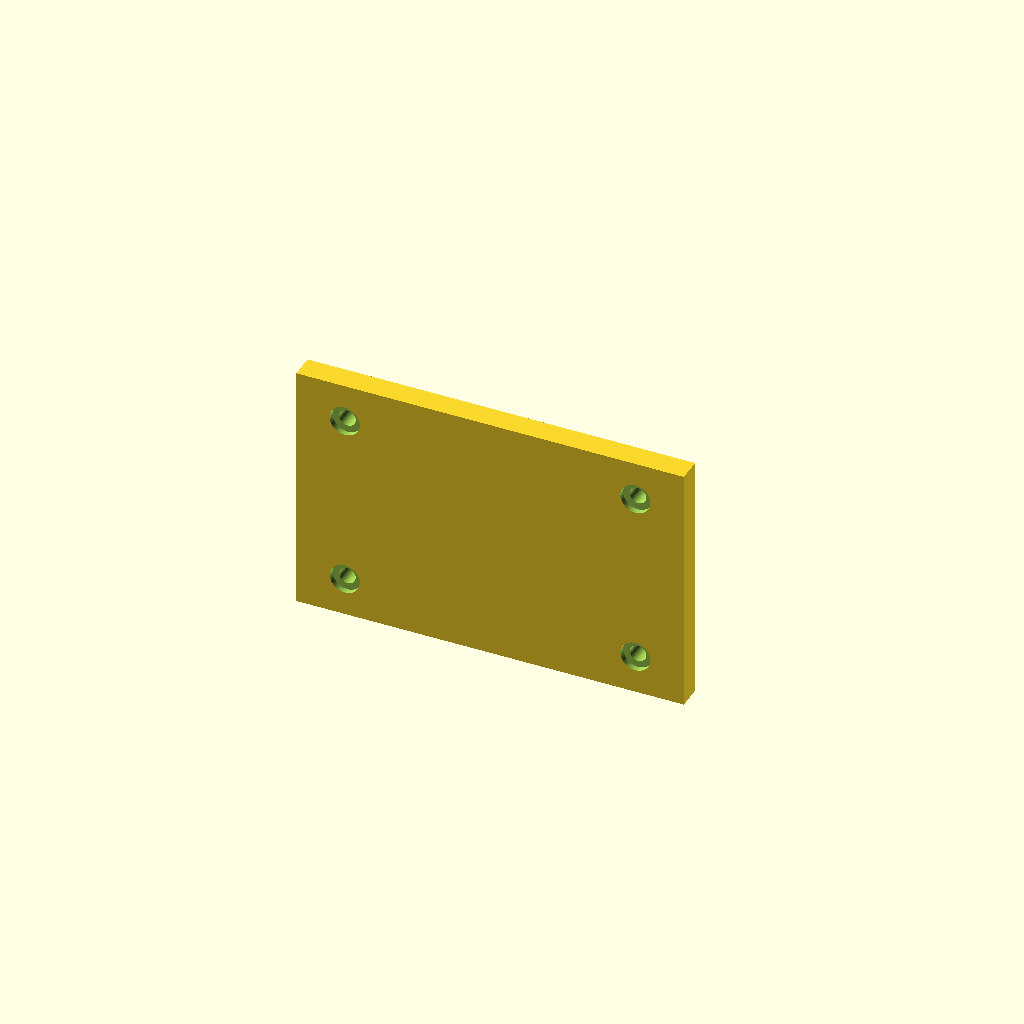
Cell 1: the model at its default parameters.
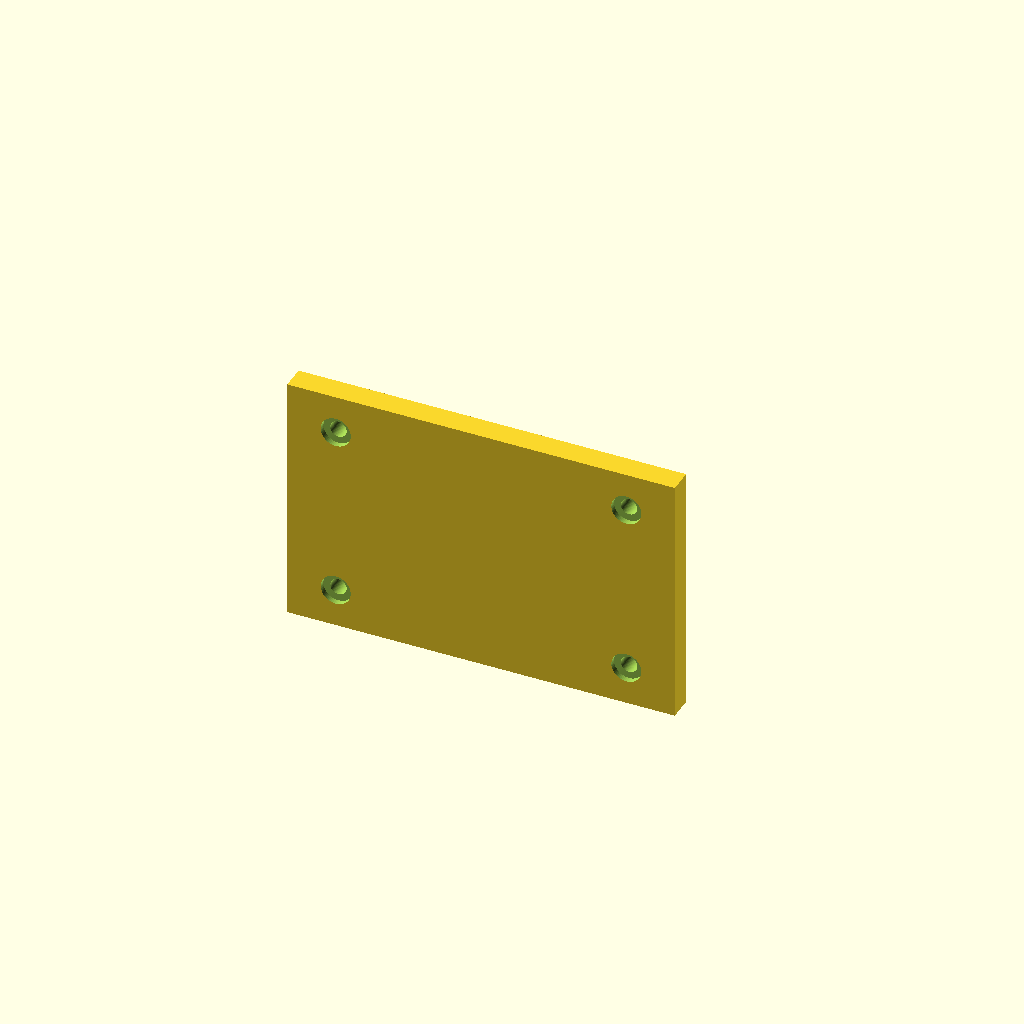
Cell 2 — ab_t set to 8, the other parameters unchanged.
All cells are drawn from one camera (rotation 55°, 0°, 25°, orthographic, colour scheme Cornfield), so only the parameter changes between them.
The OpenSCAD source (hardware/3d/abrazadera.scad):
// Estaca y abrazaderas para tubo PVC de ½" (Ø 21,3) o ¾" (Ø 26,7): todo se monta en un tubo vertical.
//  - abrazadera(): dos mitades con 2 tornillos M3 y tuerca cautiva; la mitad "placa" lleva el patrón de
//    la pieza a montar (caja: 60 × 36 con insertos; panel, abrigo y pluviómetro: 2 agujeros a 30 mm).
//  - estaca(): punta en cruz de 200 mm con vaso para el tubo (se clava y el tubo entra con juego).
// Impresión: mitades de canto (el semicírculo hacia arriba), sin soportes; estaca de pie, sin soportes.
include <comun.scad>

parte = "abrazadera_caja"; // abrazadera_caja | abrazadera_brazo | abrazadera_contra | estaca
ab_h = 24;           // alto de la abrazadera
ab_t = 4;            // espesor del aro
td = tubo_d + 2 * tol;
orejas = td / 2 + ab_t + 5;

module medio_aro() {
  difference() {
    union() {
      cylinder(d = td + 2 * ab_t, h = ab_h);
      translate([-orejas - 5, -4.5, 0]) cube([2 * orejas + 10, 4, ab_h]);  // orejas (1 mm de luz entre mitades: aprietan el tubo)
    }
    translate([0, 0, -1]) cylinder(d = td, h = ab_h + 2);
    translate([-50, -0.5, -1]) cube([100, 50, ab_h + 2]);                 // queda la mitad y < −0,5
    for (s = [-1, 1]) translate([s * (orejas), 1, ab_h / 2]) rotate([90, 0, 0]) cylinder(d = m3_paso, h = 10);
  }
}
// contra: con alojamiento hexagonal para la tuerca M3
module contra() {
  difference() {
    mirror([0, 1, 0]) medio_aro();
    for (s = [-1, 1]) translate([s * orejas, 4.5 - 2.5, ab_h / 2]) rotate([-90, 0, 0]) cylinder(d = m3_tuerca / cos(30), h = 3, $fn = 6);
  }
}
// mitad con placa
module con_placa(tipo) {
  ancho = tipo == "caja" ? 80 : 50;
  alto = tipo == "caja" ? 52 : ab_h;
  difference() {
    union() {
      medio_aro();
      translate([-ancho / 2, -td / 2 - ab_t - 5, 0]) cube([ancho, 5, alto]);
    }
    translate([0, 0, -1]) cylinder(d = td, h = alto + 2);
    if (tipo == "caja")
      for (x = [-30, 30], z = [8, 44]) translate([x, -td / 2 - ab_t - 6, z]) rotate([-90, 0, 0]) {
        cylinder(d = m3_paso, h = 8); cylinder(d = m3_cab, h = 2.2);
      }
    else
      for (x = [-15, 15]) translate([x, -td / 2 - ab_t - 6, ab_h / 2]) rotate([-90, 0, 0]) cylinder(d = m3_paso, h = 8);
  }
}
module estaca() {
  largo = 200; vaso_h = 50;
  // punta en cruz
  for (a = [0, 90]) rotate([0, 0, a]) hull() {
    translate([-(td + 6) / 2, -2, largo - 1]) cube([td + 6, 4, 1]);
    translate([-1, -2, 0]) cube([2, 4, 1]);
  }
  translate([0, 0, largo]) difference() {
    cylinder(d = td + 8, h = vaso_h);
    translate([0, 0, 3]) cylinder(d = td, h = vaso_h);
    translate([0, 0, vaso_h - 15]) rotate([0, 90, 0]) cylinder(d = m3_paso, h = 40, center = true); // pasador M3
  }
}

if (parte == "abrazadera_caja") con_placa("caja");
if (parte == "abrazadera_brazo") con_placa("brazo");
if (parte == "abrazadera_contra") contra();
if (parte == "estaca") estaca();

// para chequeo.scad
module tubo() translate([0, 0, -50]) cylinder(d = tubo_d, h = 400);
module tubo_en_estaca() translate([0, 0, 203]) cylinder(d = tubo_d, h = 200);
Parameter table extracted from the source (name, type, default, range or options):
parte: string, default "abrazadera_caja"
ab_h: number, default 24
ab_t: number, default 4
